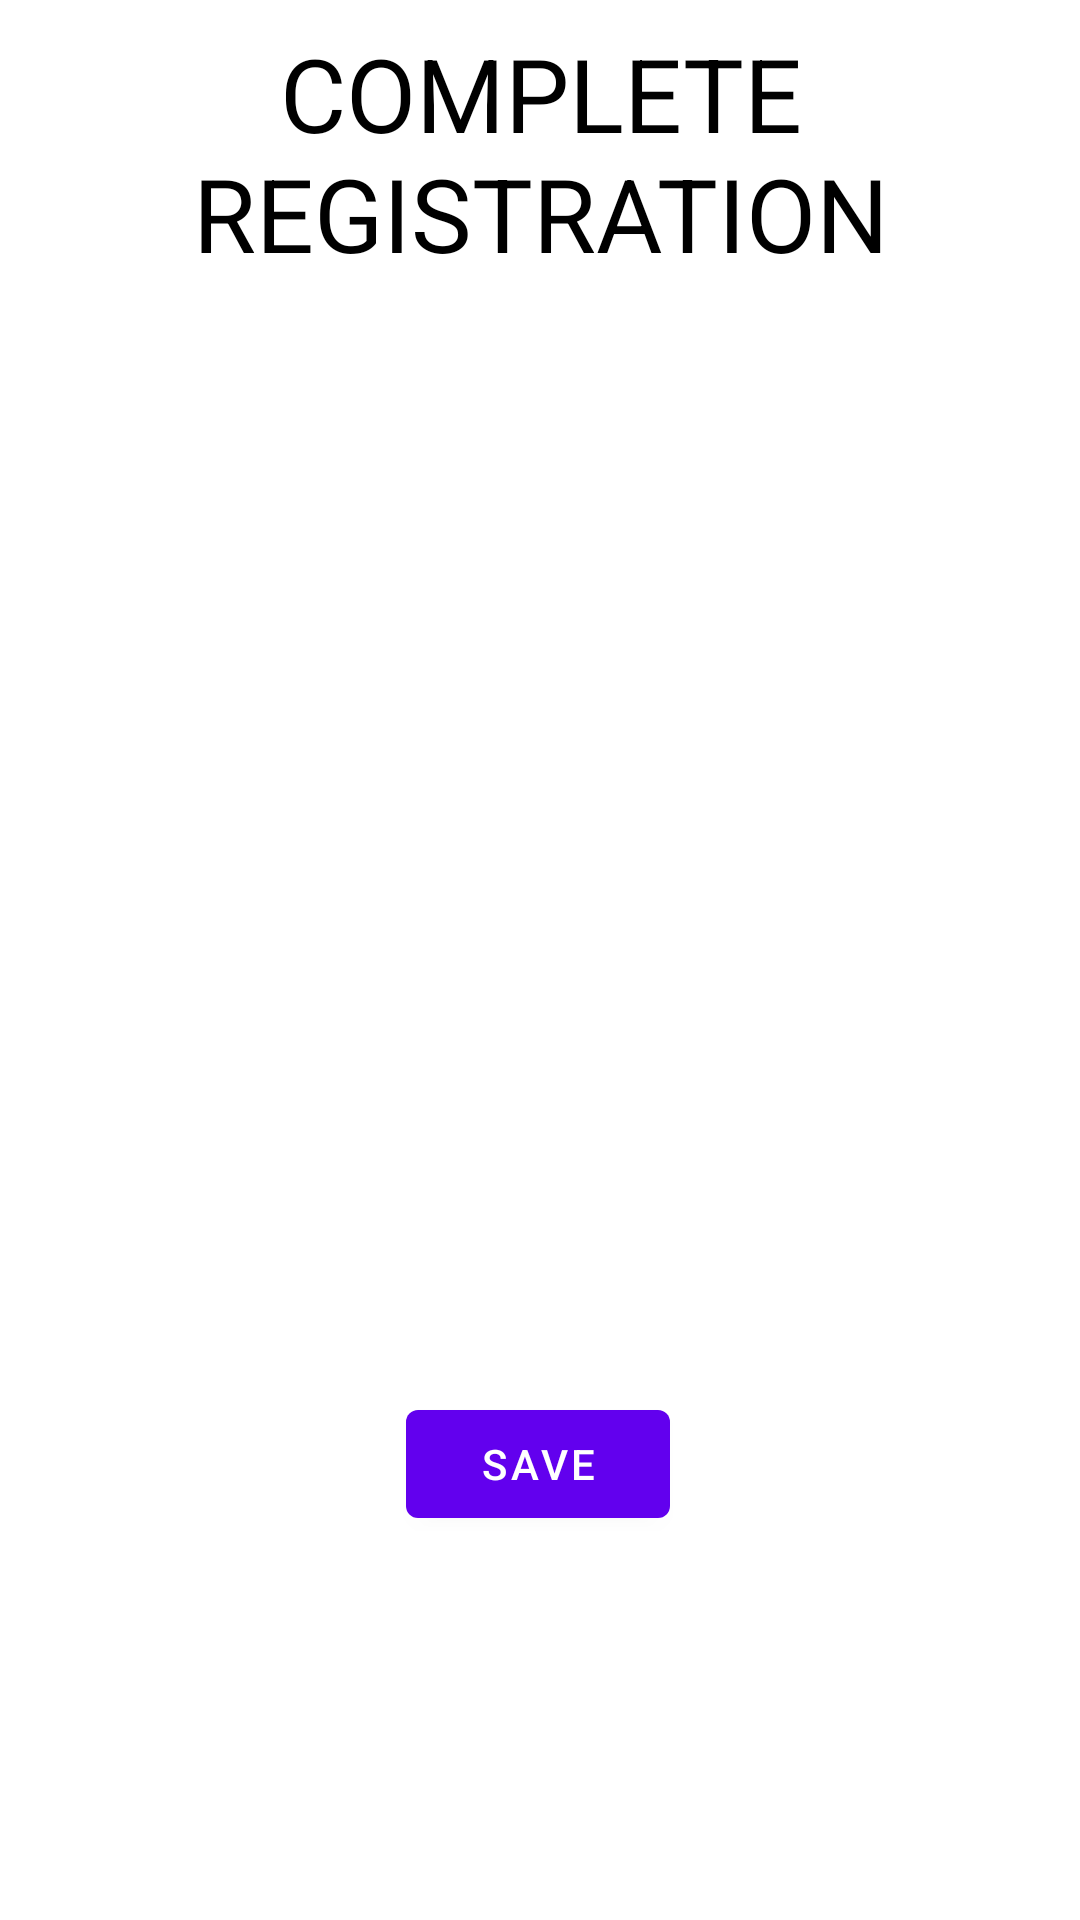

Here is an Android app screen rendered from its layout file. Give the layout XML and the strings, colors and styles it references.
<!-- AndroidManifest.xml: application theme Theme.Form -->
<!-- res/layout/fragment_second.xml -->
<?xml version="1.0" encoding="utf-8"?>
<androidx.constraintlayout.widget.ConstraintLayout xmlns:android="http://schemas.android.com/apk/res/android"
    xmlns:app="http://schemas.android.com/apk/res-auto"
    xmlns:tools="http://schemas.android.com/tools"
    android:layout_width="match_parent"
    android:layout_height="match_parent"
    tools:context=".SecondFragment">

    <Button
        android:id="@+id/button_second"
        android:layout_width="wrap_content"
        android:layout_height="wrap_content"
        android:text="@string/previous"
        app:layout_constraintBottom_toBottomOf="parent"
        app:layout_constraintEnd_toEndOf="parent"
        app:layout_constraintHorizontal_bias="0.498"
        app:layout_constraintStart_toStartOf="parent"
        app:layout_constraintTop_toBottomOf="@+id/linearLayout2"
        app:layout_constraintVertical_bias="0.567" />

    <LinearLayout
        android:id="@+id/linearLayout2"
        android:layout_width="234dp"
        android:layout_height="136dp"
        android:layout_marginBottom="401dp"
        android:orientation="vertical"
        app:layout_constraintBottom_toBottomOf="parent"
        app:layout_constraintEnd_toEndOf="parent"
        app:layout_constraintStart_toStartOf="parent"
        app:layout_constraintTop_toBottomOf="@+id/textview_second">

        <TextView
            android:id="@+id/text_name"
            android:layout_width="match_parent"
            android:layout_height="wrap_content"
            android:minHeight="48sp"
            android:textAlignment="textStart"
            android:textSize="20sp" />

        <TextView
            android:id="@+id/text_age"
            android:layout_width="match_parent"
            android:layout_height="wrap_content"
            android:minHeight="48sp"
            android:textAlignment="textStart"
            android:textSize="20sp" />
    </LinearLayout>

    <TextView
        android:id="@+id/textview_second"
        android:layout_width="wrap_content"
        android:layout_height="wrap_content"
        android:layout_marginTop="66dp"
        android:layout_marginBottom="67dp"
        android:gravity="center"
        android:text="@string/complete"
        android:textAlignment="center"
        android:textAllCaps="true"
        android:textColor="@color/black"
        android:textSize="34sp"
        app:layout_constraintBottom_toTopOf="@+id/linearLayout2"
        app:layout_constraintEnd_toEndOf="parent"
        app:layout_constraintHorizontal_bias="0.0"
        app:layout_constraintStart_toStartOf="parent"
        app:layout_constraintTop_toTopOf="parent" />
</androidx.constraintlayout.widget.ConstraintLayout>
<!-- resources referenced by this layout -->
<resources>
  <string name="complete">complete registration</string>
  <string name="previous">save</string>
  <style name="Theme.Form" parent="Theme.MaterialComponents.DayNight.DarkActionBar">
          
          <item name="colorPrimary">@color/purple_500</item>
          <item name="colorPrimaryVariant">@color/purple_700</item>
          <item name="colorOnPrimary">@color/white</item>
          
          <item name="colorSecondary">@color/teal_200</item>
          <item name="colorSecondaryVariant">@color/teal_700</item>
          <item name="colorOnSecondary">@color/black</item>
          
          <item name="android:statusBarColor">?attr/colorPrimaryVariant</item>
          
      </style>
  <!-- not gathered from this repository: default colours our renderer supplied (Android Studio template values) -->
  <color name="purple_500">#FF6200EE</color>
  <color name="purple_700">#FF3700B3</color>
  <color name="teal_200">#FF03DAC5</color>
  <color name="teal_700">#FF018786</color>
  <color name="black">#FF000000</color>
  <color name="white">#FFFFFFFF</color>
</resources>
